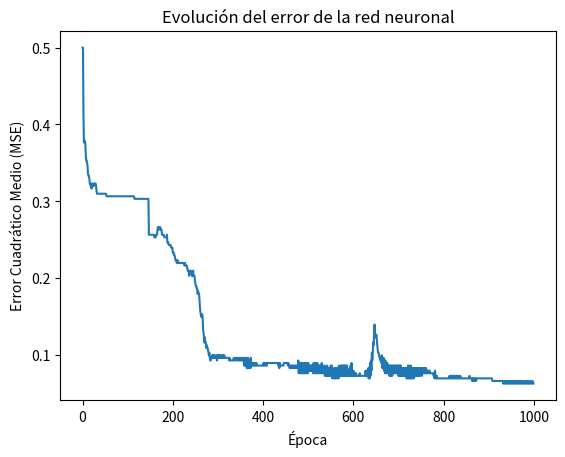

This chart was generated by the following Python code: (Note: this script raises an exception after producing the figure.)
import math
from random import shuffle
import matplotlib.pyplot as plt
import numpy as np
import pandas as pd
from scipy import stats

# ==========================================
# 1. DEFINICIÓN DE LA CLASE CAPA
# ==========================================


class capa:

  def __init__(self, n_neuronas_capa_anterior, n_neuronas, funcion_act):
    self.funcion_act = funcion_act
    self.b = np.round(
        stats.truncnorm.rvs(-1, 1, loc=0, scale=1, size=n_neuronas).reshape(
            1, n_neuronas
        ),
        3,
    )
    self.W = np.round(
        stats.truncnorm.rvs(
            -1, 1, loc=0, scale=1, size=n_neuronas * n_neuronas_capa_anterior
        ).reshape(n_neuronas_capa_anterior, n_neuronas),
        3,
    )


# ==========================================
# 2. FUNCIONES DE ACTIVACIÓN Y DERIVADAS
# ==========================================

# Función Sigmoide
sigmoid = (
    lambda x: 1 / (1 + np.exp(-x)),
    lambda x: x * (1 - x),
)

# Función ReLu y su derivada
def derivada_relu(x):
  x[x <= 0] = 0
  x[x > 0] = 1
  return x


relu = (lambda x: x * (x > 0), lambda x: derivada_relu(x))

# ==========================================
# 3. FUNCIÓN DE COSTE (MSE)
# ==========================================


def mse(Ypredich, Yreal):
  x = (np.array(Ypredich) - np.array(Yreal)) ** 2
  x = np.mean(x)
  y = np.array(Ypredich) - np.array(Yreal)
  return (x, y)


# ==========================================
# 4. FUNCIÓN DE ENTRENAMIENTO
# ==========================================


def entrenamiento(X, Y, red_neuronal, lr=0.01):
  # Propagación hacia adelante (Feedforward)
  output = [X]
  for num_capa in range(len(red_neuronal)):
    z = (
        output[-1] @ red_neuronal[num_capa].W
        + red_neuronal[num_capa].b
    )
    a = red_neuronal[num_capa].funcion_act[0](z)
    output.append(a)

  # Propagación hacia atrás (Backpropagation y Gradient Descent)
  back = list(range(len(output) - 1))
  back.reverse()

  delta = []
  for capa_idx in back:
    a = output[capa_idx + 1]
    if capa_idx == back[0]:
      x = mse(a, Y)[1] * red_neuronal[capa_idx].funcion_act[1](a)
      delta.append(x)
    else:
      x = delta[-1] @ W_temp * red_neuronal[capa_idx].funcion_act[1](a)
      delta.append(x)

    W_temp = red_neuronal[capa_idx].W.transpose()

    # Gradient Descent (Optimización de parámetros)
    red_neuronal[capa_idx].b = (
        red_neuronal[capa_idx].b
        - np.mean(delta[-1], axis=0, keepdims=True) * lr
    )
    red_neuronal[capa_idx].W = (
        red_neuronal[capa_idx].W
        - output[capa_idx].transpose() @ delta[-1] * lr
    )

  return output[-1]


# ==========================================
# 5. CASO PRÁCTICO: CLASIFICACIÓN DE PUNTOS
# ==========================================


def circulo(num_datos=100, R=1, minimo=0, maximo=1):
  pi = math.pi
  r = (
      R
      * np.sqrt(stats.truncnorm.rvs(minimo, maximo, size=num_datos))
      * 10
  )
  theta = (
      stats.truncnorm.rvs(minimo, maximo, size=num_datos) * 2 * pi * 10
  )
  x = np.cos(theta) * r
  y = np.sin(theta) * r
  y = y.reshape((num_datos, 1))
  x = x.reshape((num_datos, 1))
  x = np.round(x, 3)
  y = np.round(y, 3)
  df = np.column_stack([x, y])
  return df


def guardar_pesos_excel(red_neuronal, filename='pesos_red_neuronal.xlsx'):
  """Exporta los pesos (W) y sesgos (b) de cada capa a un archivo Excel."""
  registros_planos = []

  with pd.ExcelWriter(filename, engine='openpyxl') as writer:
    for idx, c in enumerate(red_neuronal):
      num_capa = idx + 1
      n_in, n_out = c.W.shape

      cols = [f'Neurona_{j+1}' for j in range(n_out)]
      idx_w = [f'Entrada_{i+1}' for i in range(n_in)]

      # Pesos W y Sesgos b organizados
      df_w = pd.DataFrame(c.W, index=idx_w, columns=cols)
      df_b = pd.DataFrame(c.b, index=['Sesgo (b)'], columns=cols)

      # Hoja individual por cada capa con su matriz completa
      df_capa = pd.concat([df_w, df_b])
      df_capa.to_excel(writer, sheet_name=f'Capa_{num_capa}')

      # Registros para hoja resumen consolidada
      for i in range(n_in):
        for j in range(n_out):
          registros_planos.append({
              'Capa': f'Capa {num_capa}',
              'Tipo': 'Peso (W)',
              'Origen': f'Entrada {i+1}',
              'Destino': f'Neurona {j+1}',
              'Valor': c.W[i, j],
          })
      for j in range(n_out):
        registros_planos.append({
            'Capa': f'Capa {num_capa}',
            'Tipo': 'Sesgo (b)',
            'Origen': 'N/A',
            'Destino': f'Neurona {j+1}',
            'Valor': c.b[0, j],
        })

    # Hoja tabular consolidada
    df_resumen = pd.DataFrame(registros_planos)
    df_resumen.to_excel(writer, sheet_name='Todos_los_Pesos', index=False)

  print(f'Pesos guardados exitosamente en: {filename}')


if __name__ == '__main__':
  # Generación de datos de prueba
  datos_1 = circulo(num_datos=150, R=2)
  datos_2 = circulo(num_datos=150, R=0.5)
  X = np.concatenate([datos_1, datos_2])
  X = np.round(X, 3)
  Y = [0] * 150 + [1] * 150
  Y = np.array(Y).reshape(len(Y), 1)

  # Configuración de la red neuronal
  # 2 neuronas de entrada, capas ocultas de 4 y 8, y 1 neurona de salida.
  neuronas = [2, 4, 8, 1]
  funciones_activacion = [relu, relu, sigmoid]

  red_neuronal = []
  for paso in range(len(neuronas) - 1):
    x_capa = capa(neuronas[paso], neuronas[paso + 1], funciones_activacion[paso])
    red_neuronal.append(x_capa)

  # Entrenamiento durante 1000 épocas
  error = []
  predicciones = []
  for epoch in range(0, 1000):
    ronda = entrenamiento(X=X, Y=Y, red_neuronal=red_neuronal, lr=0.001)
    predicciones.append(ronda)
    temp = mse(np.round(predicciones[-1]), Y)[0]
    error.append(temp)

  print(f'Error final en la última época: {error[-1]}')

  # Visualización de la evolución del error
  epoch_list = list(range(0, 1000))
  plt.plot(epoch_list, error)
  plt.title('Evolución del error de la red neuronal')
  plt.xlabel('Época')
  plt.ylabel('Error Cuadrático Medio (MSE)')
  plt.savefig('evolucion_error.png')

  # Exportar pesos generados a Excel
  guardar_pesos_excel(red_neuronal)
